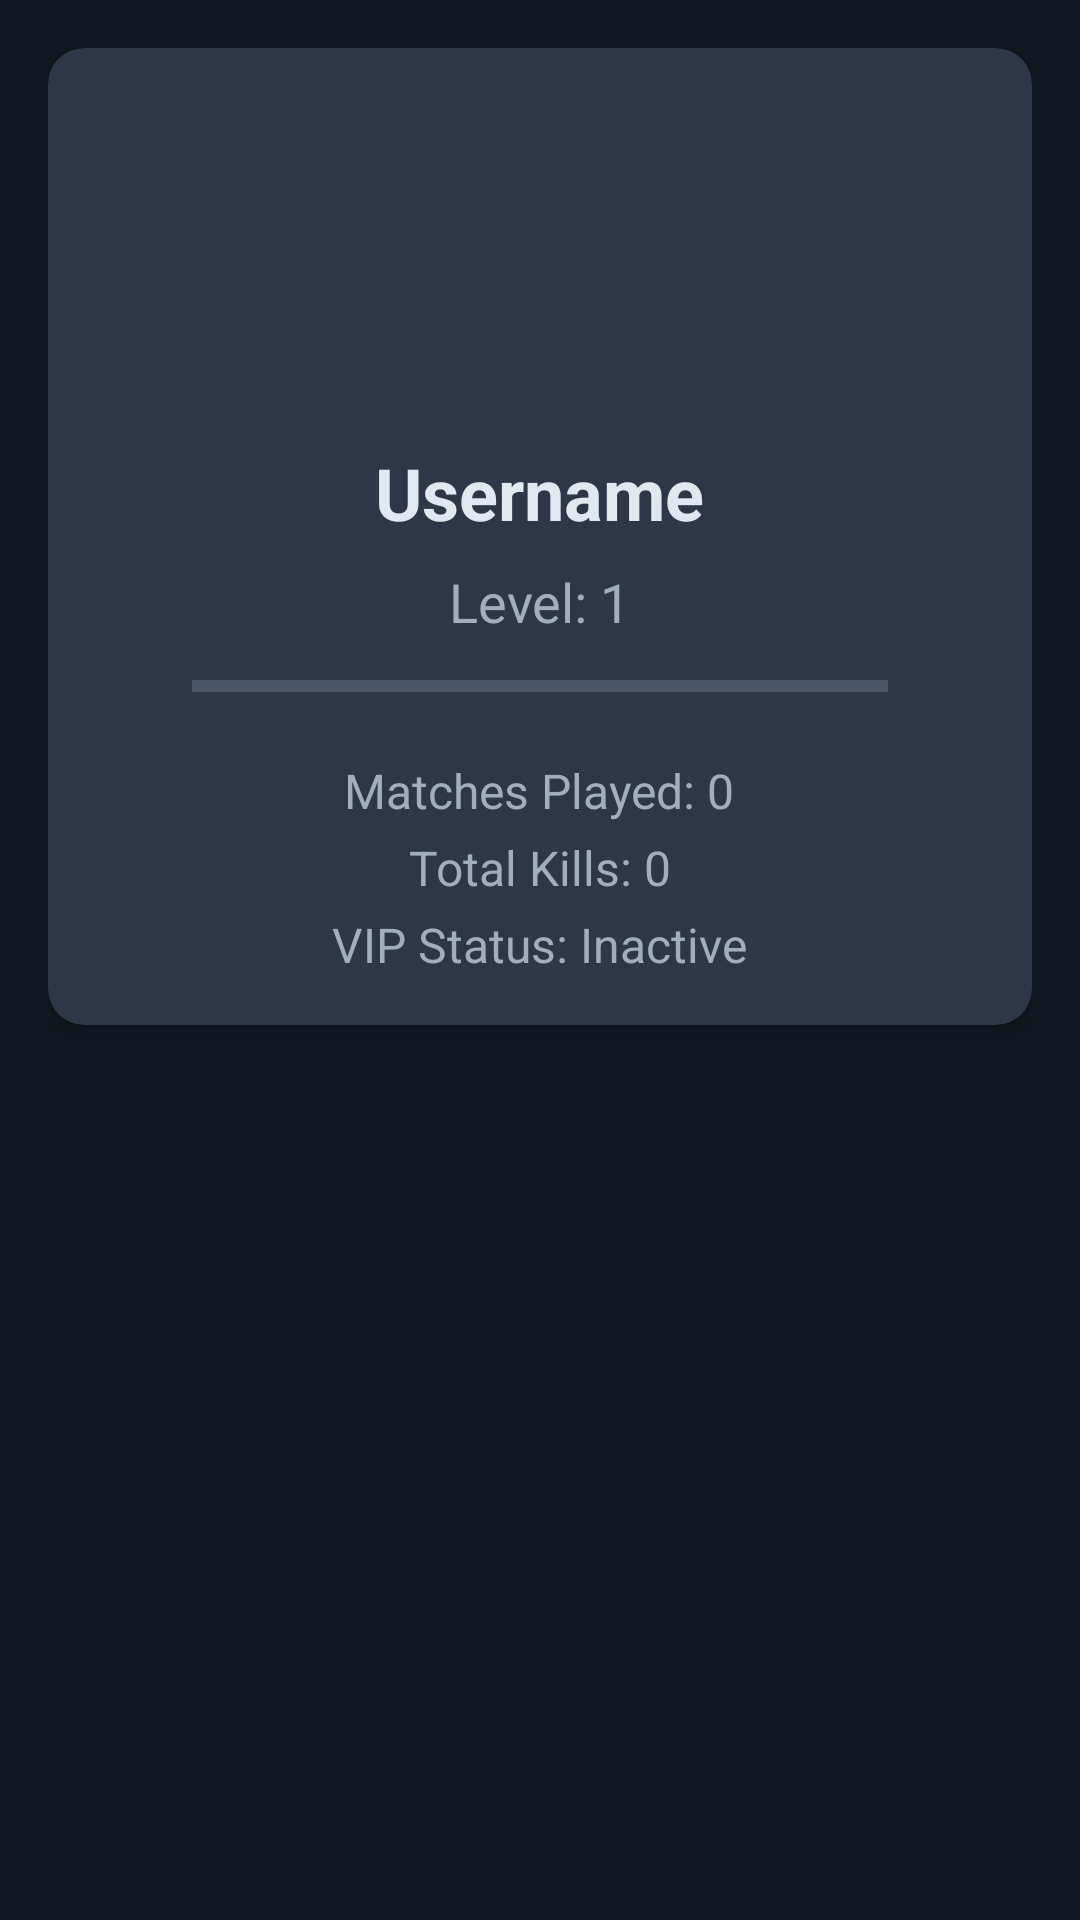

The Android layout XML behind this screen, and the referenced resources:
<!-- AndroidManifest.xml: application theme Theme.TournamentApp -->
<!-- res/layout/activity_profile.xml -->
<?xml version="1.0" encoding="utf-8"?>
<androidx.constraintlayout.widget.ConstraintLayout xmlns:android="http://schemas.android.com/apk/res/android"
    xmlns:app="http://schemas.android.com/apk/res-auto"
    xmlns:tools="http://schemas.android.com/tools"
    android:layout_width="match_parent"
    android:layout_height="match_parent"
    android:background="@color/colorPrimaryDark"
    tools:context=".activities.ProfileActivity">

    <ScrollView
        android:layout_width="match_parent"
        android:layout_height="match_parent"
        app:layout_constraintBottom_toBottomOf="parent"
        app:layout_constraintEnd_toEndOf="parent"
        app:layout_constraintStart_toStartOf="parent"
        app:layout_constraintTop_toTopOf="parent">

        <LinearLayout
            android:layout_width="match_parent"
            android:layout_height="wrap_content"
            android:orientation="vertical"
            android:padding="16dp">

            <com.google.android.material.card.MaterialCardView
                android:layout_width="match_parent"
                android:layout_height="wrap_content"
                android:layout_marginBottom="16dp"
                app:cardBackgroundColor="@color/cardBackground"
                app:cardCornerRadius="12dp"
                app:cardElevation="4dp">

                <LinearLayout
                    android:layout_width="match_parent"
                    android:layout_height="wrap_content"
                    android:orientation="vertical"
                    android:padding="16dp"
                    android:gravity="center_horizontal">

                    <ImageView
                        android:id="@+id/profileAvatarImageView"
                        android:layout_width="100dp"
                        android:layout_height="100dp"
                        android:src="@drawable/ic_default_avatar"
                        android:layout_marginBottom="16dp"/>

                    <TextView
                        android:id="@+id/usernameTextView"
                        android:layout_width="wrap_content"
                        android:layout_height="wrap_content"
                        android:text="Username"
                        android:textColor="@color/textColorPrimary"
                        android:textSize="24sp"
                        android:textStyle="bold"
                        android:layout_marginBottom="8dp"/>

                    <TextView
                        android:id="@+id/levelTextView"
                        android:layout_width="wrap_content"
                        android:layout_height="wrap_content"
                        android:text="Level: 1"
                        android:textColor="@color/textColorSecondary"
                        android:textSize="18sp"
                        android:layout_marginBottom="8dp"/>

                    <ProgressBar
                        android:id="@+id/xpProgressBar"
                        style="?android:attr/progressBarStyleHorizontal"
                        android:layout_width="match_parent"
                        android:layout_height="wrap_content"
                        android:layout_marginStart="32dp"
                        android:layout_marginEnd="32dp"
                        android:progressTint="@color/colorAccent"
                        android:layout_marginBottom="16dp"/>

                    <TextView
                        android:id="@+id/matchesPlayedTextView"
                        android:layout_width="wrap_content"
                        android:layout_height="wrap_content"
                        android:text="Matches Played: 0"
                        android:textColor="@color/textColorSecondary"
                        android:textSize="16sp"
                        android:layout_marginBottom="4dp"/>

                    <TextView
                        android:id="@+id/totalKillsTextView"
                        android:layout_width="wrap_content"
                        android:layout_height="wrap_content"
                        android:text="Total Kills: 0"
                        android:textColor="@color/textColorSecondary"
                        android:textSize="16sp"
                        android:layout_marginBottom="4dp"/>

                    <TextView
                        android:id="@+id/vipStatusTextView"
                        android:layout_width="wrap_content"
                        android:layout_height="wrap_content"
                        android:text="VIP Status: Inactive"
                        android:textColor="@color/textColorSecondary"
                        android:textSize="16sp"/>

                </LinearLayout>
            </com.google.android.material.card.MaterialCardView>

        </LinearLayout>
    </ScrollView>

</androidx.constraintlayout.widget.ConstraintLayout>
<!-- resources referenced by this layout -->
<resources>
  <color name="cardBackground">#2D3748</color>
  <color name="colorAccent">#FFD700</color>
  <color name="colorPrimaryDark">#121820</color>
  <color name="textColorPrimary">#E2E8F0</color>
  <color name="textColorSecondary">#A0AEC0</color>
  <style name="Theme.TournamentApp" parent="Theme.MaterialComponents.DayNight.NoActionBar">
          
          <item name="colorPrimary">@color/colorPrimary</item>
          <item name="colorPrimaryVariant">@color/colorPrimaryDark</item>
          <item name="colorOnPrimary">@color/white</item>
          
          <item name="colorSecondary">@color/colorAccent</item>
          <item name="colorSecondaryVariant">@color/colorAccent</item>
          <item name="colorOnSecondary">@color/black</item>
          
          <item name="android:statusBarColor" tools:targetApi="l">?attr/colorPrimaryVariant</item>
          
          <item name="android:windowBackground">@color/colorPrimaryDark</item>
          <item name="android:textColorPrimary">@color/textColorPrimary</item>
          <item name="android:textColorSecondary">@color/textColorSecondary</item>
          <item name="android:textColorHint">@color/textColorSecondary</item>
          <item name="android:editTextColor">@color/textColorPrimary</item>
          <item name="android:navigationBarColor">@color/cardBackground</item>
      </style>
  <color name="colorPrimary">#1A202C</color>
  <color name="white">#FFFFFFFF</color>
  <color name="black">#FF000000</color>
</resources>
